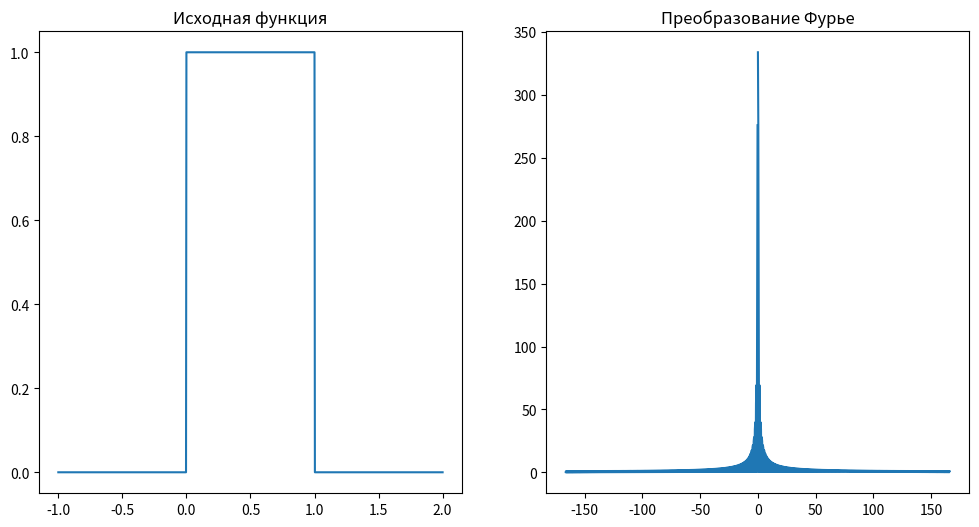

Recreate this plot in Python.
import numpy as np
import matplotlib.pyplot as plt

# Задаем функцию
def f(x):
    return np.where((x >= 0) & (x <= 1), 1, 0)

# Задаем интервал и количество точек для графика
x = np.linspace(-1, 2, 1000)
y = f(x)

# Вычисляем преобразование Фурье
fourier_transform = np.fft.fft(y)
freq = np.fft.fftfreq(len(y), x[1]-x[0])

# Строим графики
plt.figure(figsize=(12, 6))

plt.subplot(1, 2, 1)
plt.plot(x, y)
plt.title('Исходная функция')

plt.subplot(1, 2, 2)
plt.plot(freq, np.abs(fourier_transform))
plt.title('Преобразование Фурье')

plt.show()